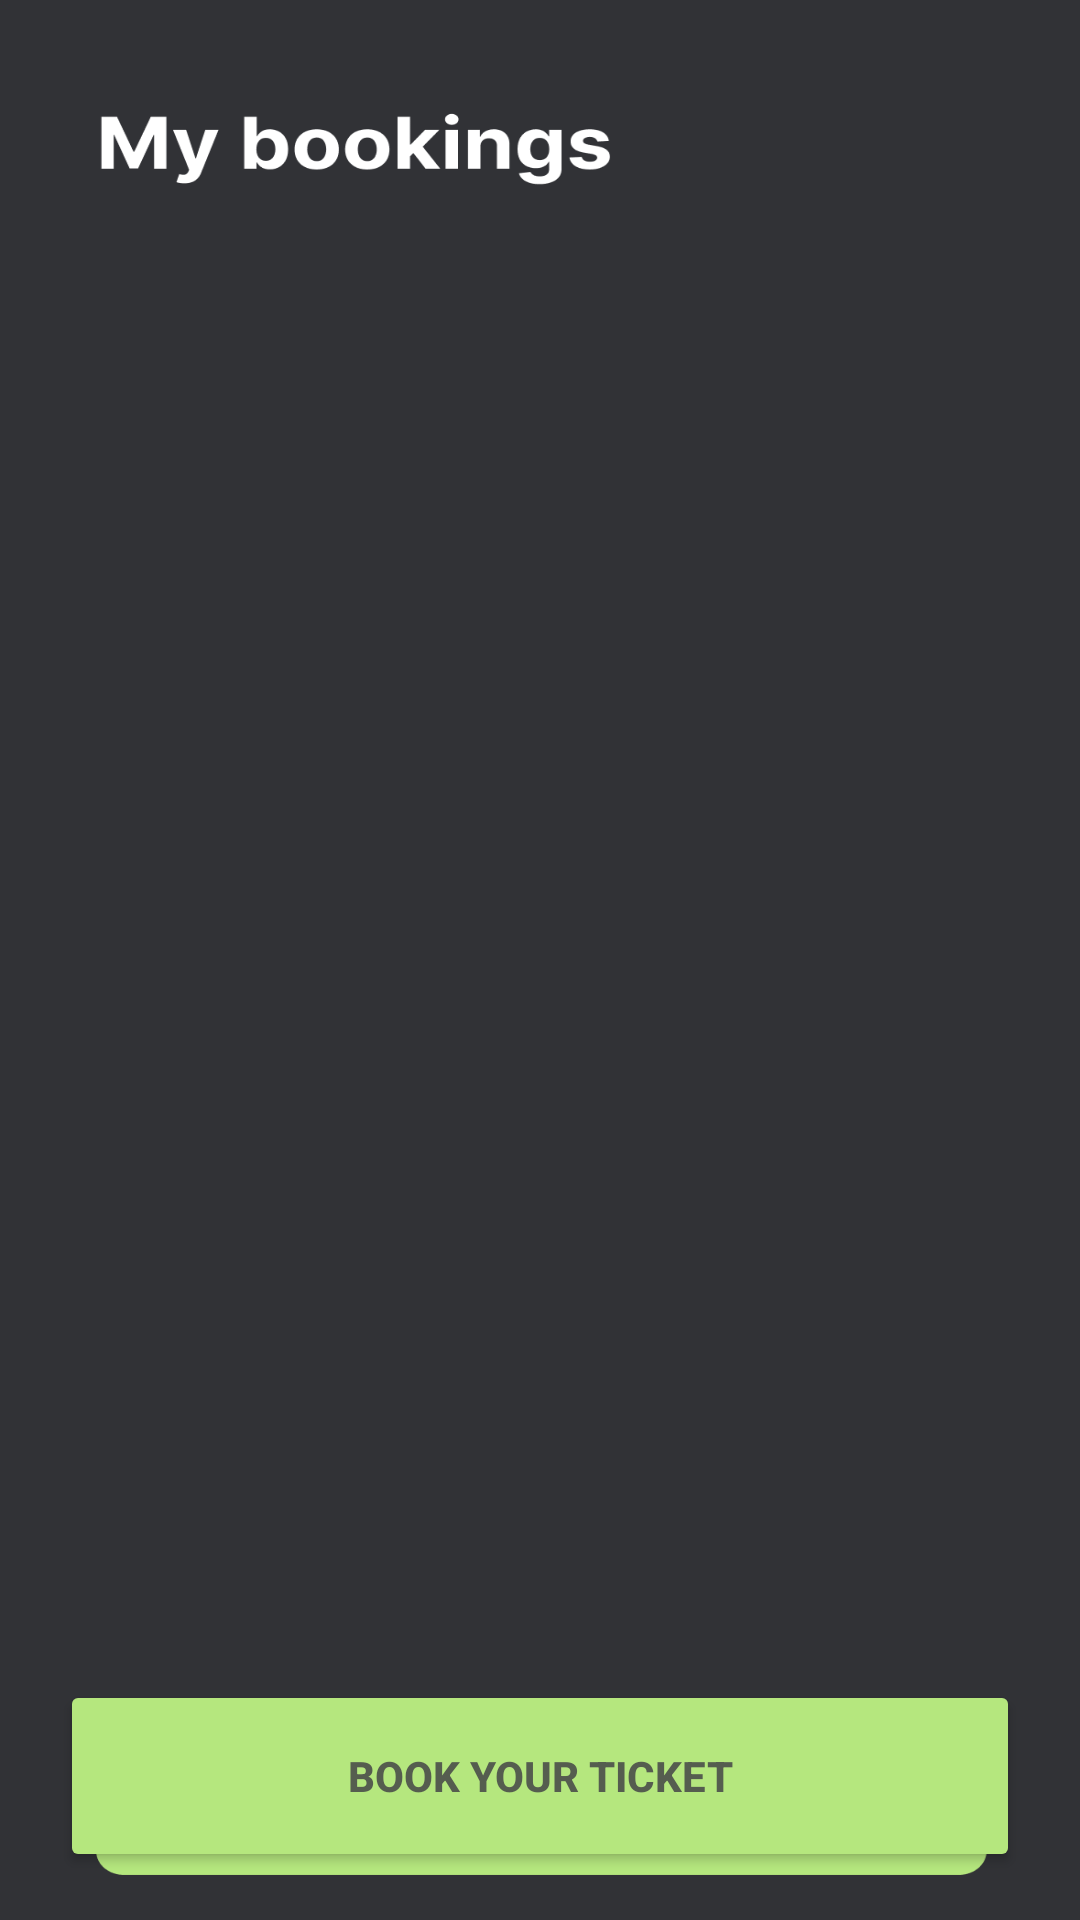

Here is an Android app screen rendered from its layout file. Give the layout XML and the strings, colors and styles it references.
<!-- AndroidManifest.xml: application theme Theme.Fly -->
<!-- res/layout/activity_home.xml -->
<?xml version="1.0" encoding="utf-8"?>
<LinearLayout xmlns:android="http://schemas.android.com/apk/res/android"
    xmlns:tools="http://schemas.android.com/tools"
    android:layout_width="match_parent"
    android:layout_height="match_parent"
    android:orientation="vertical"
    android:padding="16dp"
    android:background="@drawable/home_background"
    tools:context=".HomeActivity">

    <TextView
        android:id="@+id/tvTitle"
        android:layout_width="match_parent"
        android:layout_height="wrap_content"
        android:text="@string/my_bookings"
        android:layout_marginStart="16dp"
        android:layout_marginTop="20dp"
        android:textColor="@color/white"
        android:textSize="28sp"
        android:textStyle="bold"
        android:alpha="0"
        android:layout_marginBottom="16dp" />

    <ListView
        android:id="@+id/listBookings"
        android:layout_width="match_parent"
        android:layout_height="0dp"
        android:layout_weight="1" />

    <Button
        android:id="@+id/btnBookTicket"
        android:layout_width="320dp"
        android:layout_height="64dp"
        android:layout_gravity="center"
        android:layout_marginStart="0dp"
        android:layout_marginTop="34dp"
        android:backgroundTint="#B5E77E"
        android:text="@string/book_your_ticket"
        android:textColor="#555D4F"
        android:textStyle="bold" />


</LinearLayout>
<!-- resources referenced by this layout -->
<resources>
  <color name="white">#FFFFFFFF</color>
  <!-- drawable home_background: png bitmap (drawable, 31266 bytes) -->
  <string name="book_your_ticket">Book Your Ticket</string>
  <string name="my_bookings">My bookings</string>
  <style name="Theme.Fly" parent="Base.Theme.Fly" />
  <style name="Base.Theme.Fly" parent="Theme.Material3.DayNight.NoActionBar">
          
          
      </style>
</resources>
